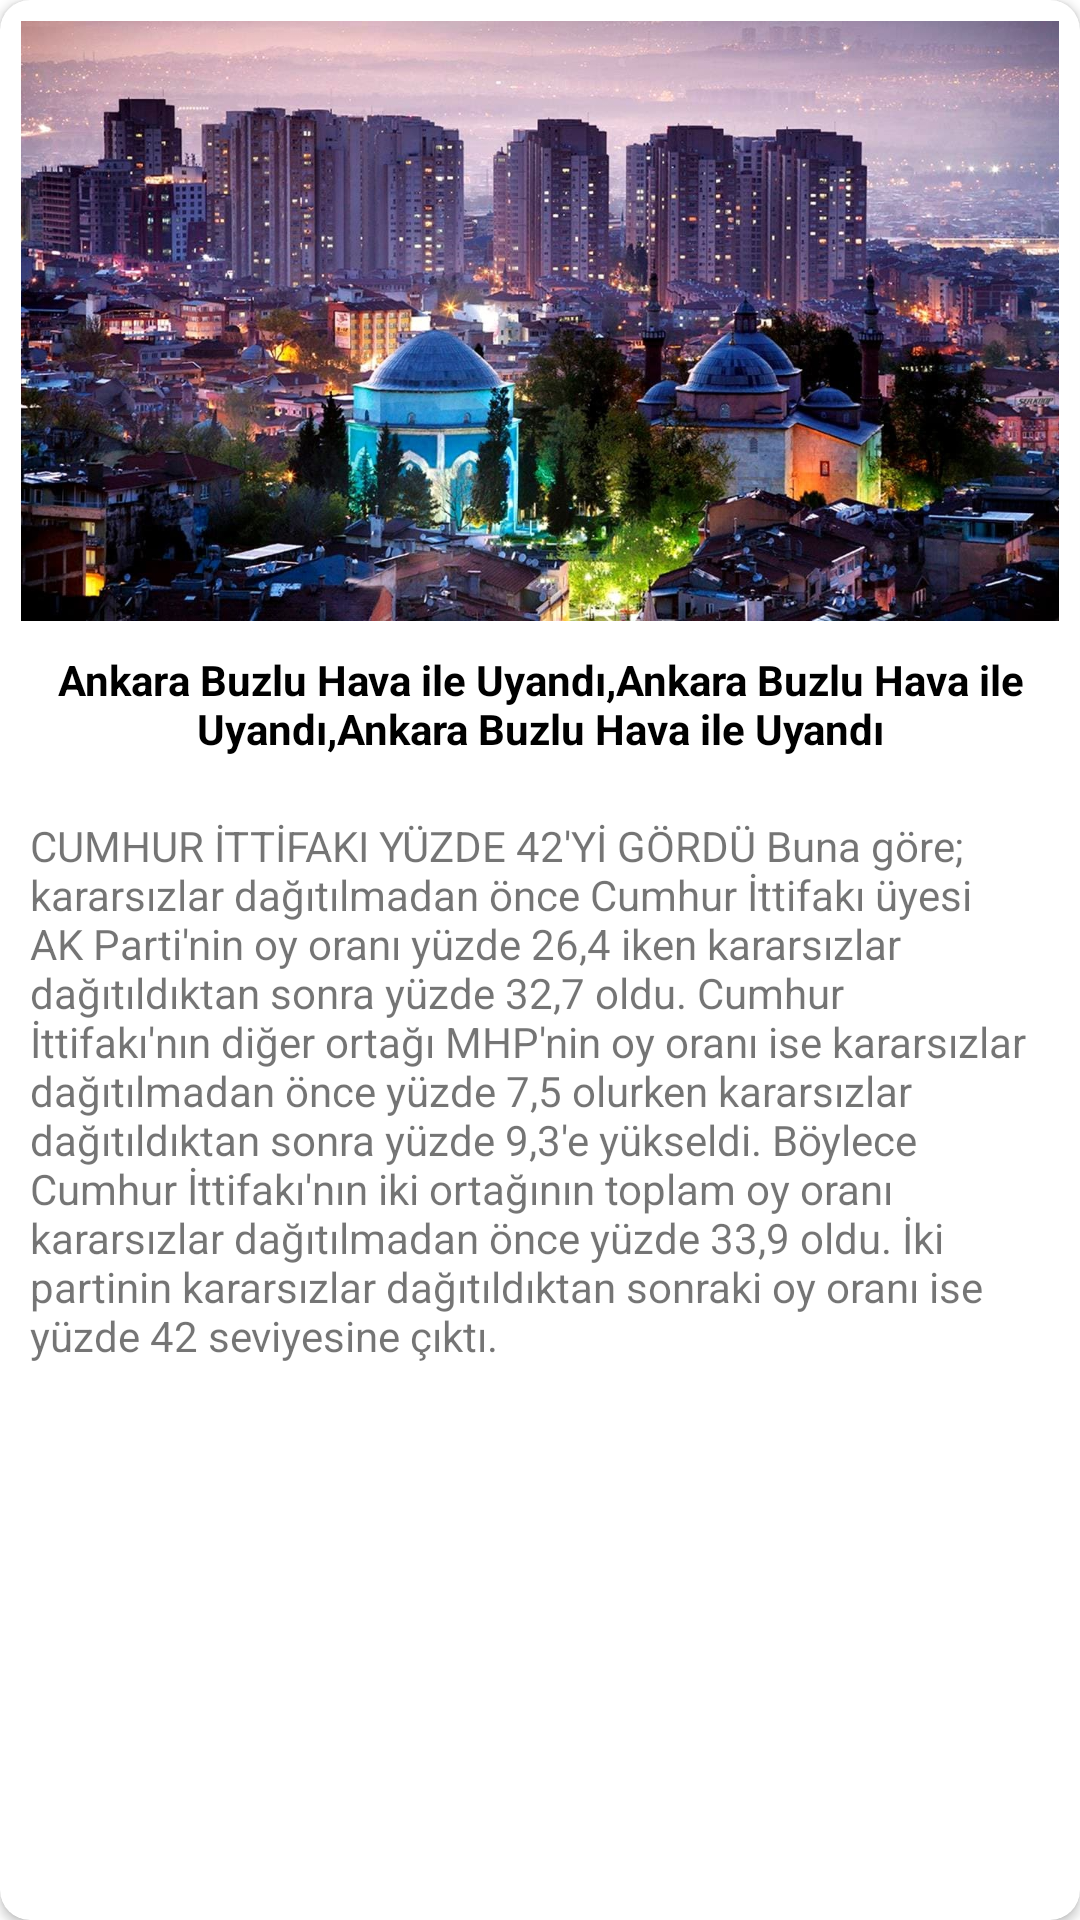

Here is an Android app screen rendered from its layout file. Give the layout XML and the strings, colors and styles it references.
<!-- AndroidManifest.xml: application theme Theme.HaberUygulamasi -->
<!-- res/layout/news_cardview.xml -->
<?xml version="1.0" encoding="utf-8"?>
<androidx.cardview.widget.CardView
    xmlns:android="http://schemas.android.com/apk/res/android"
    xmlns:app="http://schemas.android.com/apk/res-auto"
    xmlns:tools="http://schemas.android.com/tools"
    android:id="@+id/newsCardDesign"
    android:layout_width="match_parent"
    android:layout_height="wrap_content"
    android:padding="10dp"
    android:layout_margin="10dp"
    app:cardCornerRadius="10dp"
    android:elevation="50dp"
    android:layout_marginBottom="10dp"
    >

    <androidx.constraintlayout.widget.ConstraintLayout
        android:layout_width="match_parent"
        android:layout_height="match_parent"
      >

        <ImageView
            android:id="@+id/newImage"
            android:layout_width="match_parent"
            android:layout_marginLeft="7dp"
            android:layout_marginRight="7dp"
            android:layout_marginTop="7dp"
            android:layout_height="200dp"
            android:scaleType="centerCrop"
            app:layout_constraintEnd_toEndOf="parent"
            app:layout_constraintStart_toStartOf="parent"
            app:layout_constraintTop_toTopOf="parent"
            app:srcCompat="@drawable/bursa" />

        <TextView
            android:id="@+id/newTitle"
            android:layout_width="match_parent"
            android:layout_height="wrap_content"
            android:padding="10dp"
            android:gravity="center"
            android:textStyle="bold"
            android:textColor="@color/black"
            android:text="Ankara Buzlu Hava ile Uyandı,Ankara Buzlu Hava ile Uyandı,Ankara Buzlu Hava ile Uyandı"
            app:layout_constraintEnd_toEndOf="parent"
            app:layout_constraintStart_toStartOf="parent"
            app:layout_constraintTop_toBottomOf="@+id/newImage" />

        <TextView
            android:id="@+id/newDetail"
            android:layout_width="match_parent"
            android:layout_height="wrap_content"
            android:padding="10dp"
            android:text="CUMHUR İTTİFAKI YÜZDE 42'Yİ GÖRDÜ
Buna göre; kararsızlar dağıtılmadan önce Cumhur İttifakı üyesi AK Parti'nin oy oranı yüzde 26,4 iken kararsızlar dağıtıldıktan sonra yüzde 32,7 oldu. Cumhur İttifakı'nın diğer ortağı MHP'nin oy oranı ise kararsızlar dağıtılmadan önce yüzde 7,5 olurken kararsızlar dağıtıldıktan sonra yüzde 9,3'e yükseldi. Böylece Cumhur İttifakı'nın iki ortağının toplam oy oranı kararsızlar dağıtılmadan önce yüzde 33,9 oldu. İki partinin kararsızlar dağıtıldıktan sonraki oy oranı ise yüzde 42 seviyesine çıktı."
            app:layout_constraintEnd_toEndOf="parent"
            app:layout_constraintStart_toStartOf="parent"
            app:layout_constraintTop_toBottomOf="@+id/newTitle" />
    </androidx.constraintlayout.widget.ConstraintLayout>
</androidx.cardview.widget.CardView>
<!-- resources referenced by this layout -->
<resources>
  <color name="black">#FF000000</color>
  <!-- drawable bursa: jpg bitmap (drawable, 191630 bytes) -->
  <style name="Theme.HaberUygulamasi" parent="Theme.MaterialComponents.DayNight.NoActionBar">
          
          <item name="colorPrimary">@color/purple_500</item>
          <item name="colorPrimaryVariant">@color/purple_700</item>
          <item name="colorOnPrimary">@color/white</item>
          
          <item name="colorSecondary">@color/teal_200</item>
          <item name="colorSecondaryVariant">@color/teal_700</item>
          <item name="colorOnSecondary">@color/black</item>
          
          <item name="android:statusBarColor" tools:targetApi="l">?attr/colorPrimaryVariant</item>
          
      </style>
  <color name="purple_500">#FF6200EE</color>
  <color name="purple_700">#C65D7B</color>
  <color name="white">#FFFFFFFF</color>
  <color name="teal_200">#FF03DAC5</color>
  <color name="teal_700">#FF018786</color>
</resources>
